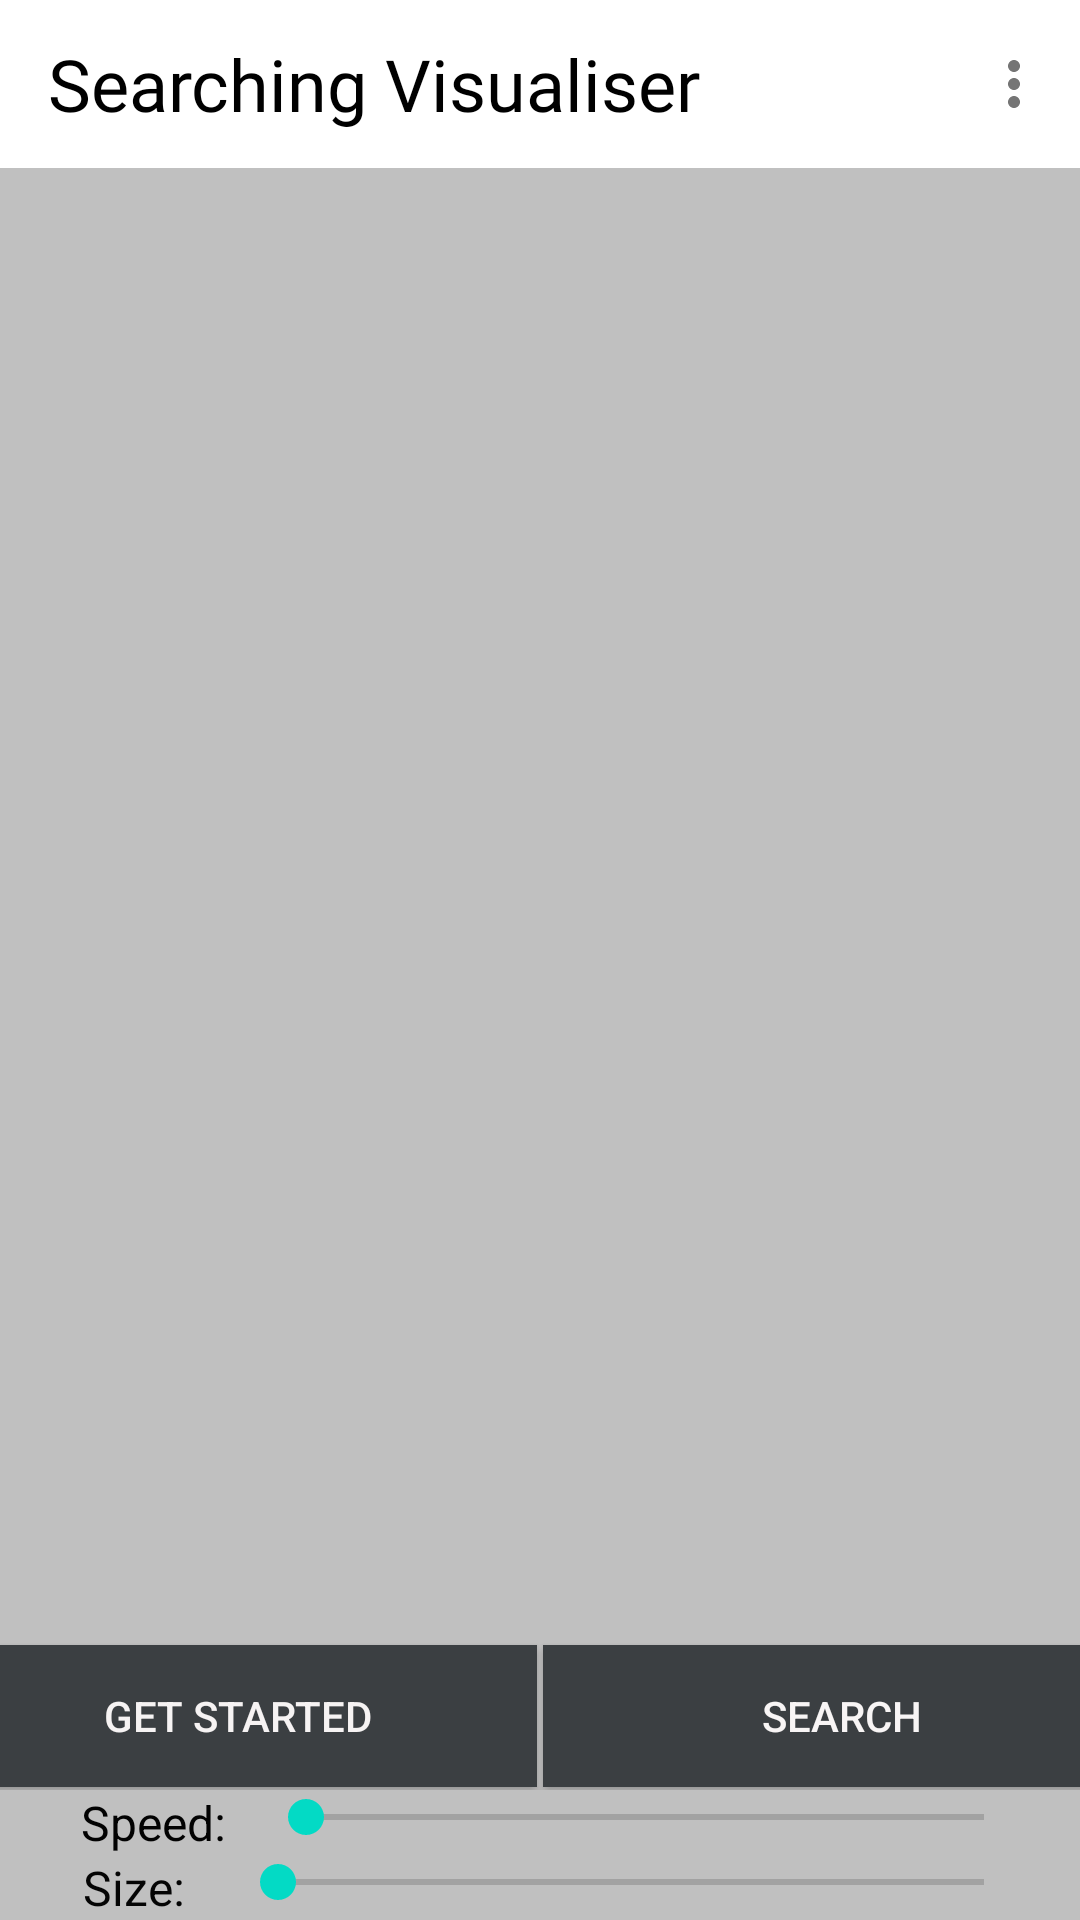

Produce the Android XML layout that renders to this screen, including the resource entries it uses.
<!-- AndroidManifest.xml: application theme Theme.FVisionAlgo -->
<!-- res/layout/activity_searching.xml -->
<?xml version="1.0" encoding="utf-8"?>
<androidx.constraintlayout.widget.ConstraintLayout xmlns:android="http://schemas.android.com/apk/res/android"
    xmlns:app="http://schemas.android.com/apk/res-auto"
    xmlns:tools="http://schemas.android.com/tools"
    android:layout_width="match_parent"
    android:layout_height="match_parent"
    android:background="@color/silver"
    tools:context=".searching.SearchingActivity">

    <androidx.appcompat.widget.Toolbar
        android:id="@+id/searchingToolbar"
        android:layout_width="match_parent"
        android:layout_height="?attr/actionBarSize"
        android:background="#fff"
        android:theme="@style/ThemeOverlay.AppCompat.Light"
        app:layout_constraintEnd_toEndOf="parent"
        app:layout_constraintStart_toStartOf="parent"
        app:layout_constraintTop_toTopOf="parent"
        app:menu="@menu/searching_algo_name">

        <TextView
            android:layout_width="wrap_content"
            android:layout_height="wrap_content"
            android:fontFamily="@font/audiowide"
            android:text="Searching Visualiser"
            android:textColor="#000"
            android:textSize="24sp"
            tools:layout_editor_absoluteX="16dp"
            tools:layout_editor_absoluteY="12dp" />

    </androidx.appcompat.widget.Toolbar>


    <LinearLayout
        android:id="@+id/linearLayout"
        android:layout_width="403dp"
        android:layout_height="0dp"
        android:orientation="vertical"
        app:layout_constraintBottom_toTopOf="@+id/linearLayout3"
        app:layout_constraintEnd_toEndOf="parent"
        app:layout_constraintStart_toStartOf="parent"
        app:layout_constraintTop_toBottomOf="@+id/searchingToolbar">

        <LinearLayout
            android:id="@+id/screen"
            android:layout_width="match_parent"
            android:layout_height="0dp"
            android:layout_weight="20"
            android:background="@color/silver"
            android:orientation="horizontal"
            android:padding="8dp">


        </LinearLayout>

        <LinearLayout
            android:layout_width="match_parent"
            android:layout_height="0dp"
            android:layout_weight="2"
            android:background="@color/silver"
            android:orientation="horizontal">

            <Button
                android:id="@+id/randamizebtn"
                android:layout_width="0dp"
                android:layout_height="match_parent"
                android:layout_margin="1dp"
                android:layout_weight="1"
                android:background="@color/lightDark"
                android:elevation="5dp"
                android:text="Get Started"
                android:textColor="#F6F3F3" />

            <Button
                android:id="@+id/searchbtn"
                android:layout_width="0dp"
                android:layout_height="match_parent"
                android:layout_margin="1dp"
                android:layout_weight="1"
                android:background="@color/lightDark"
                android:elevation="5dp"
                android:text="Search"
                android:textColor="#F8F5F5" />
        </LinearLayout>

    </LinearLayout>

    <LinearLayout
        android:id="@+id/linearLayout2"
        android:layout_width="match_parent"
        android:layout_height="0dp"
        android:layout_marginStart="16dp"
        android:layout_marginEnd="16dp"
        android:orientation="horizontal"
        app:layout_constraintBottom_toBottomOf="parent"
        app:layout_constraintEnd_toEndOf="parent"
        app:layout_constraintStart_toStartOf="parent">

        <TextView
            android:id="@+id/textView44"
            android:layout_width="wrap_content"
            android:layout_height="wrap_content"
            android:layout_weight="1"
            android:gravity="center"
            android:text="Size: "
            android:textColor="#040404"
            android:textSize="16sp" />

        <SeekBar
            android:id="@+id/arraySizeSeekBar"
            android:layout_width="wrap_content"
            android:layout_height="wrap_content"
            android:layout_weight="10"
            android:background="@color/silver" />
    </LinearLayout>

    <LinearLayout
        android:id="@+id/linearLayout3"
        android:layout_width="match_parent"
        android:layout_height="wrap_content"
        android:layout_marginStart="16dp"
        android:layout_marginEnd="16dp"
        android:orientation="horizontal"
        app:layout_constraintBottom_toTopOf="@+id/linearLayout2"
        app:layout_constraintEnd_toEndOf="parent"
        app:layout_constraintStart_toStartOf="parent">

        <TextView
            android:id="@+id/textView46"
            android:layout_width="wrap_content"
            android:layout_height="wrap_content"
            android:layout_weight="1"
            android:gravity="center"
            android:text="Speed:"
            android:textColor="#020202"
            android:textSize="16sp" />

        <SeekBar
            android:id="@+id/speedChangeSeekBarSearching"
            android:layout_width="wrap_content"
            android:layout_height="wrap_content"
            android:layout_weight="10" />
    </LinearLayout>
</androidx.constraintlayout.widget.ConstraintLayout>
<!-- resources referenced by this layout -->
<resources>
  <color name="lightDark">#3b3f42</color>
  <color name="silver">#C0C0C0</color>
  <style name="Theme.FVisionAlgo" parent="Theme.MaterialComponents.DayNight.NoActionBar">
          
          <item name="colorPrimary">@color/purple_500</item>
          <item name="colorPrimaryVariant">@color/purple_700</item>
          <item name="colorOnPrimary">@color/white</item>
          
          <item name="colorSecondary">@color/teal_200</item>
          <item name="colorSecondaryVariant">@color/teal_700</item>
          <item name="colorOnSecondary">@color/black</item>
          
          <item name="android:statusBarColor" tools:targetApi="l">?attr/colorPrimaryVariant</item>
          
      </style>
  <color name="purple_500">#FF6200EE</color>
  <color name="purple_700">#FF3700B3</color>
  <color name="white">#FFFFFFFF</color>
  <color name="teal_200">#FF03DAC5</color>
  <color name="teal_700">#FF018786</color>
  <color name="black">#FF000000</color>
</resources>
